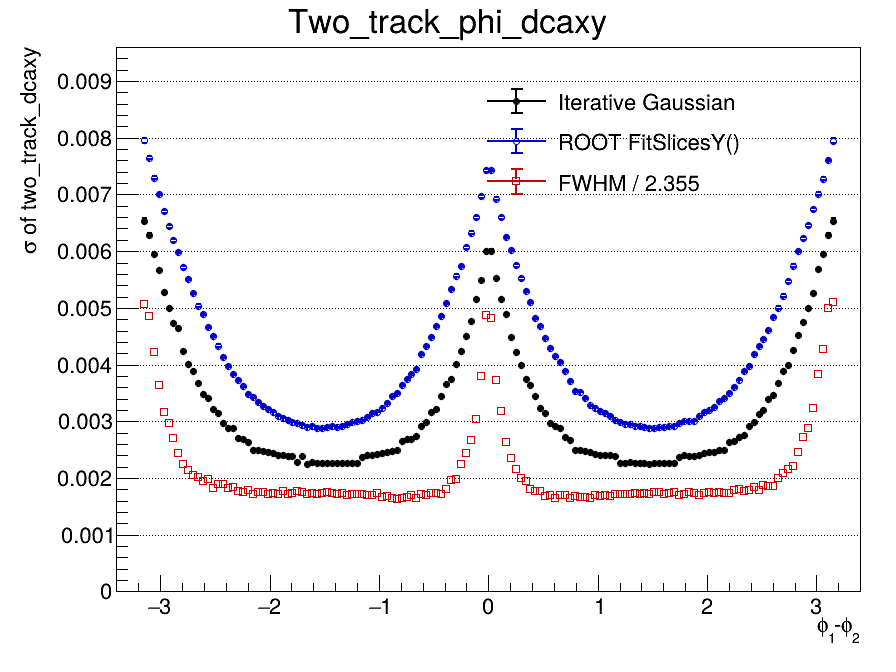

The table this chart was drawn from, first rows:
x_low, x_high, x_center, entries, iterative_mean, iterative_mean_error, iterative_sigma, iterative_sigma_error, iterative_chi2_ndf, iterative_iterations, iterative_fit_status, fitslicesy_sigma, fitslicesy_sigma_error, fwhm, fwhm_sigma
-3.4, -3.355, -3.377, 0, nan, nan, nan, nan, nan, 0, -1, 0, 0, nan, nan
-3.355, -3.309, -3.332, 0, nan, nan, nan, nan, nan, 0, -1, 0, 0, nan, nan
-3.309, -3.264, -3.287, 0, nan, nan, nan, nan, nan, 0, -1, 0, 0, nan, nan
-3.264, -3.219, -3.241, 0, nan, nan, nan, nan, nan, 0, -1, 0, 0, nan, nan
-3.219, -3.173, -3.196, 0, nan, nan, nan, nan, nan, 0, -1, 0, 0, nan, nan
-3.173, -3.128, -3.151, 45215, -1.00998695389e-05, 3.90465507981e-05, 0.006535, 4.2346827963e-05, 7.399, 6, 0, 0.007954, 4.62307872947e-05, 0.01195, 0.005076
-3.128, -3.083, -3.105, 133697, 7.95483120844e-06, 2.19125748523e-05, 0.006292, 2.37726726345e-05, 20.74, 6, 0, 0.007648, 2.57691489255e-05, 0.01145, 0.004863
-3.083, -3.037, -3.06, 132497, -1.93544175961e-05, 2.06817903589e-05, 0.005946, 2.24484362456e-05, 28.41, 5, 0, 0.007295, 2.5238319863e-05, 0.009927, 0.004215
-3.037, -2.992, -3.015, 133839, -2.33615590812e-05, 1.96438549619e-05, 0.005671, 2.16512656687e-05, 43.62, 5, 0, 0.007008, 2.44029059802e-05, 0.008561, 0.003635
-2.992, -2.947, -2.969, 132354, -5.26336568957e-06, 1.87349136977e-05, 0.005273, 2.09195232689e-05, 50.55, 6, 0, 0.006706, 2.44462114663e-05, 0.007445, 0.003162
-2.947, -2.901, -2.924, 132436, -1.9754183768e-05, 1.77853124078e-05, 0.004998, 1.99085526369e-05, 58.58, 6, 0, 0.00644, 2.40022979911e-05, 0.007006, 0.002975
-2.901, -2.856, -2.879, 132022, -1.63487070389e-05, 1.69130791459e-05, 0.004727, 1.91942930539e-05, 75.82, 6, 0, 0.00619, 2.373621259e-05, 0.006353, 0.002698
-2.856, -2.811, -2.833, 131173, -1.49763491759e-05, 1.646013118e-05, 0.004636, 1.85949045209e-05, 87.82, 5, 0, 0.005987, 2.30291602668e-05, 0.00573, 0.002433
-2.811, -2.765, -2.788, 131746, 3.82667199251e-05, 1.53918951425e-05, 0.004247, 1.77826351406e-05, 97.48, 7, 0, 0.005713, 2.29019959415e-05, 0.005275, 0.00224
-2.765, -2.72, -2.743, 131255, 2.14834101699e-05, 1.4676353878e-05, 0.004012, 1.70504417554e-05, 105.8, 7, 0, 0.005512, 2.21592471803e-05, 0.005038, 0.00214
-2.72, -2.675, -2.697, 130883, -1.41465503068e-05, 1.40308030164e-05, 0.003895, 1.61946374579e-05, 119.2, 6, 0, 0.005266, 2.15856144494e-05, 0.004835, 0.002053
-2.675, -2.629, -2.652, 130621, -4.50893100331e-06, 1.33805166535e-05, 0.003683, 1.54629293331e-05, 120, 6, 0, 0.005041, 2.08742845718e-05, 0.00477, 0.002025
-2.629, -2.584, -2.607, 129803, 3.24257893854e-06, 1.28498765254e-05, 0.003482, 1.5062941637e-05, 125.2, 6, 0, 0.004894, 2.04026868939e-05, 0.004592, 0.00195
-2.584, -2.539, -2.561, 129449, 2.11959333195e-05, 1.24373797577e-05, 0.003417, 1.433326488e-05, 120.3, 6, 0, 0.004661, 1.98972144162e-05, 0.004652, 0.001976
-2.539, -2.493, -2.516, 128531, 8.16859890243e-06, 1.18718312508e-05, 0.00321, 1.37509373571e-05, 127.5, 6, 0, 0.004505, 1.94723870693e-05, 0.004277, 0.001816
-2.493, -2.448, -2.471, 127992, 3.74830318047e-07, 1.15024290443e-05, 0.003145, 1.32596668977e-05, 129.5, 5, 0, 0.004336, 1.885190493e-05, 0.004455, 0.001892
-2.448, -2.403, -2.425, 127786, -5.58067305295e-06, 1.10536632583e-05, 0.002974, 1.26630346197e-05, 112.9, 6, 0, 0.00414, 1.79565037374e-05, 0.004444, 0.001887
-2.403, -2.357, -2.38, 128057, 1.58854956793e-05, 1.05369679551e-05, 0.002886, 1.19438566979e-05, 126.2, 5, 0, 0.003973, 1.76943925718e-05, 0.004274, 0.001815
-2.357, -2.312, -2.335, 127056, -8.52859643645e-07, 1.04754943503e-05, 0.002882, 1.18523656149e-05, 125, 5, 0, 0.003841, 1.6503748289e-05, 0.004329, 0.001838
-2.312, -2.267, -2.289, 126197, 4.7205036545e-06, 1.00950792867e-05, 0.002711, 1.15993976488e-05, 123.4, 6, 0, 0.003722, 1.60573632535e-05, 0.004173, 0.001772
-2.267, -2.221, -2.244, 126456, 4.16763281031e-06, 9.88933912413e-06, 0.002684, 1.12311268883e-05, 123.4, 5, 0, 0.003626, 1.5582835023e-05, 0.004137, 0.001757
-2.221, -2.176, -2.199, 126262, -1.53476646622e-05, 9.63373917805e-06, 0.002643, 1.0747904942e-05, 113.5, 5, 0, 0.003487, 1.49175573633e-05, 0.004195, 0.001782
-2.176, -2.131, -2.153, 125608, 7.25964246402e-06, 9.3732825796e-06, 0.002496, 1.0722877502e-05, 116.3, 6, 0, 0.00343, 1.45495836514e-05, 0.004047, 0.001719
-2.131, -2.085, -2.108, 125116, -3.7778363819e-06, 9.31760357383e-06, 0.002488, 1.05416213474e-05, 105.6, 5, 0, 0.003339, 1.41435769948e-05, 0.004108, 0.001745
-2.085, -2.04, -2.063, 125058, 8.61494022481e-06, 9.18301064062e-06, 0.002471, 1.0305420313e-05, 103.6, 5, 0, 0.003267, 1.36762646414e-05, 0.004137, 0.001757
-2.04, -1.995, -2.017, 125246, -1.23985838244e-05, 9.08260930786e-06, 0.00246, 1.02238419557e-05, 111.7, 5, 0, 0.003214, 1.30615800113e-05, 0.004027, 0.00171
-1.995, -1.949, -1.972, 124727, -5.66803272015e-06, 8.99818917279e-06, 0.002445, 1.00049906484e-05, 104.1, 5, 0, 0.003172, 1.31200864508e-05, 0.004097, 0.00174
-1.949, -1.904, -1.927, 124817, 1.04084322576e-05, 8.77139079692e-06, 0.002409, 9.73755195414e-06, 110.4, 4, 0, 0.003099, 1.25525871955e-05, 0.004058, 0.001723
-1.904, -1.859, -1.881, 124467, -4.55282166512e-06, 8.76787593262e-06, 0.002411, 9.63136701363e-06, 97.63, 4, 0, 0.003064, 1.22872048454e-05, 0.00418, 0.001775
-1.859, -1.813, -1.836, 123747, -2.17275162938e-05, 8.67053376436e-06, 0.00239, 9.52588250185e-06, 106, 4, 0, 0.003021, 1.20685936387e-05, 0.004034, 0.001713
-1.813, -1.768, -1.791, 124314, 1.32113576422e-05, 8.60208757509e-06, 0.002386, 9.37513489687e-06, 101, 4, 0, 0.002992, 1.18403312716e-05, 0.004085, 0.001735
-1.768, -1.723, -1.745, 123983, -5.86189734487e-06, 8.57533404468e-06, 0.002281, 9.59941372523e-06, 83.27, 6, 0, 0.002964, 1.17390942208e-05, 0.004151, 0.001763
-1.723, -1.677, -1.7, 123677, 5.32883130631e-06, 8.58915718152e-06, 0.002386, 9.31516253809e-06, 96.43, 4, 0, 0.002939, 1.13592574188e-05, 0.004121, 0.00175
-1.677, -1.632, -1.655, 123806, -1.13492383775e-05, 8.41067788097e-06, 0.002254, 9.30070738135e-06, 83.18, 5, 0, 0.002908, 1.14251808871e-05, 0.004055, 0.001722
-1.632, -1.587, -1.609, 123834, -7.16877317943e-06, 8.52730786263e-06, 0.002274, 9.4692271008e-06, 84.35, 5, 0, 0.002925, 1.13016664357e-05, 0.00409, 0.001737
-1.587, -1.541, -1.564, 123368, 1.01917977676e-05, 8.45079251332e-06, 0.002261, 9.40074278566e-06, 87.18, 5, 0, 0.002881, 1.11720833064e-05, 0.004041, 0.001716
-1.541, -1.496, -1.519, 123140, 1.17750453197e-06, 8.44389202918e-06, 0.002259, 9.33876977555e-06, 83.19, 5, 0, 0.002877, 1.11976781996e-05, 0.00409, 0.001737
-1.496, -1.451, -1.473, 123956, -1.170242711e-05, 8.43802682468e-06, 0.002261, 9.36785821127e-06, 82.67, 5, 0, 0.0029, 1.1300198445e-05, 0.004146, 0.001761
-1.451, -1.405, -1.428, 124313, -9.16603704e-06, 8.48060430643e-06, 0.00227, 9.46296849196e-06, 86.69, 5, 0, 0.00292, 1.1384774959e-05, 0.004082, 0.001734
-1.405, -1.36, -1.383, 124193, 8.6940893944e-06, 8.43407943943e-06, 0.002262, 9.42421127396e-06, 91.04, 5, 0, 0.002892, 1.12258091032e-05, 0.004039, 0.001715
-1.36, -1.315, -1.337, 124567, 1.2727436664e-05, 8.44309055031e-06, 0.002262, 9.39177174424e-06, 84.18, 5, 0, 0.002916, 1.15866998958e-05, 0.004067, 0.001727
-1.315, -1.269, -1.292, 124694, 6.48914860862e-06, 8.4376374061e-06, 0.002258, 9.41162564439e-06, 91.39, 5, 0, 0.002951, 1.1868123435e-05, 0.004002, 0.0017
-1.269, -1.224, -1.247, 124195, -6.13067398022e-06, 8.54332242669e-06, 0.002269, 9.51870001921e-06, 89.12, 5, 0, 0.002982, 1.21366300428e-05, 0.004028, 0.00171
-1.224, -1.179, -1.201, 124679, -8.4563188847e-06, 8.54181296055e-06, 0.002269, 9.57647558951e-06, 91.55, 6, 0, 0.003007, 1.22137922386e-05, 0.004036, 0.001714
-1.179, -1.133, -1.156, 125026, 6.41828855096e-06, 8.58618281132e-06, 0.002379, 9.38984506308e-06, 108, 4, 0, 0.003015, 1.22316012759e-05, 0.00403, 0.001711
-1.133, -1.088, -1.111, 124764, -1.34874451358e-06, 8.75580417399e-06, 0.002402, 9.66914568777e-06, 110.2, 4, 0, 0.003076, 1.27021781437e-05, 0.00401, 0.001703
-1.088, -1.043, -1.065, 126107, 1.53754326943e-06, 8.78918716932e-06, 0.002413, 9.77233018873e-06, 114.4, 5, 0, 0.003144, 1.30873524354e-05, 0.004005, 0.001701
-1.043, -0.9973, -1.02, 126459, -2.27260991266e-06, 8.84558231685e-06, 0.002423, 9.81313014883e-06, 108.7, 5, 0, 0.003168, 1.33558547395e-05, 0.00408, 0.001733
-0.9973, -0.952, -0.9747, 127061, 4.19149235794e-06, 8.95105411118e-06, 0.002437, 1.00185520605e-05, 119.8, 5, 0, 0.00324, 1.38752246574e-05, 0.0039, 0.001656
-0.952, -0.9067, -0.9293, 127086, 7.21938434361e-06, 9.07357107684e-06, 0.002453, 1.03238013664e-05, 126.1, 5, 0, 0.003326, 1.42416191428e-05, 0.003946, 0.001676
-0.9067, -0.8613, -0.884, 127683, -7.92775505659e-07, 9.2546463237e-06, 0.002482, 1.05966257898e-05, 128, 6, 0, 0.003442, 1.48686002788e-05, 0.003896, 0.001654
-0.8613, -0.816, -0.8387, 127736, 7.1560849931e-06, 9.3433191219e-06, 0.002491, 1.07313242354e-05, 131.5, 6, 0, 0.003497, 1.54107545054e-05, 0.003857, 0.001638
-0.816, -0.7707, -0.7933, 129475, -4.53007078284e-06, 9.64196217792e-06, 0.002649, 1.10281913809e-05, 148.9, 5, 0, 0.003645, 1.59844114091e-05, 0.003885, 0.00165
-0.7707, -0.7253, -0.748, 129879, -1.56413607947e-07, 9.84891237282e-06, 0.002683, 1.13316321443e-05, 144.3, 5, 0, 0.003744, 1.6508486495e-05, 0.003928, 0.001668
-0.7253, -0.68, -0.7027, 130618, 1.73128868252e-05, 9.86117799873e-06, 0.002681, 1.13186560958e-05, 139.2, 6, 0, 0.003836, 1.75992159435e-05, 0.00399, 0.001694
... 90 more rows
